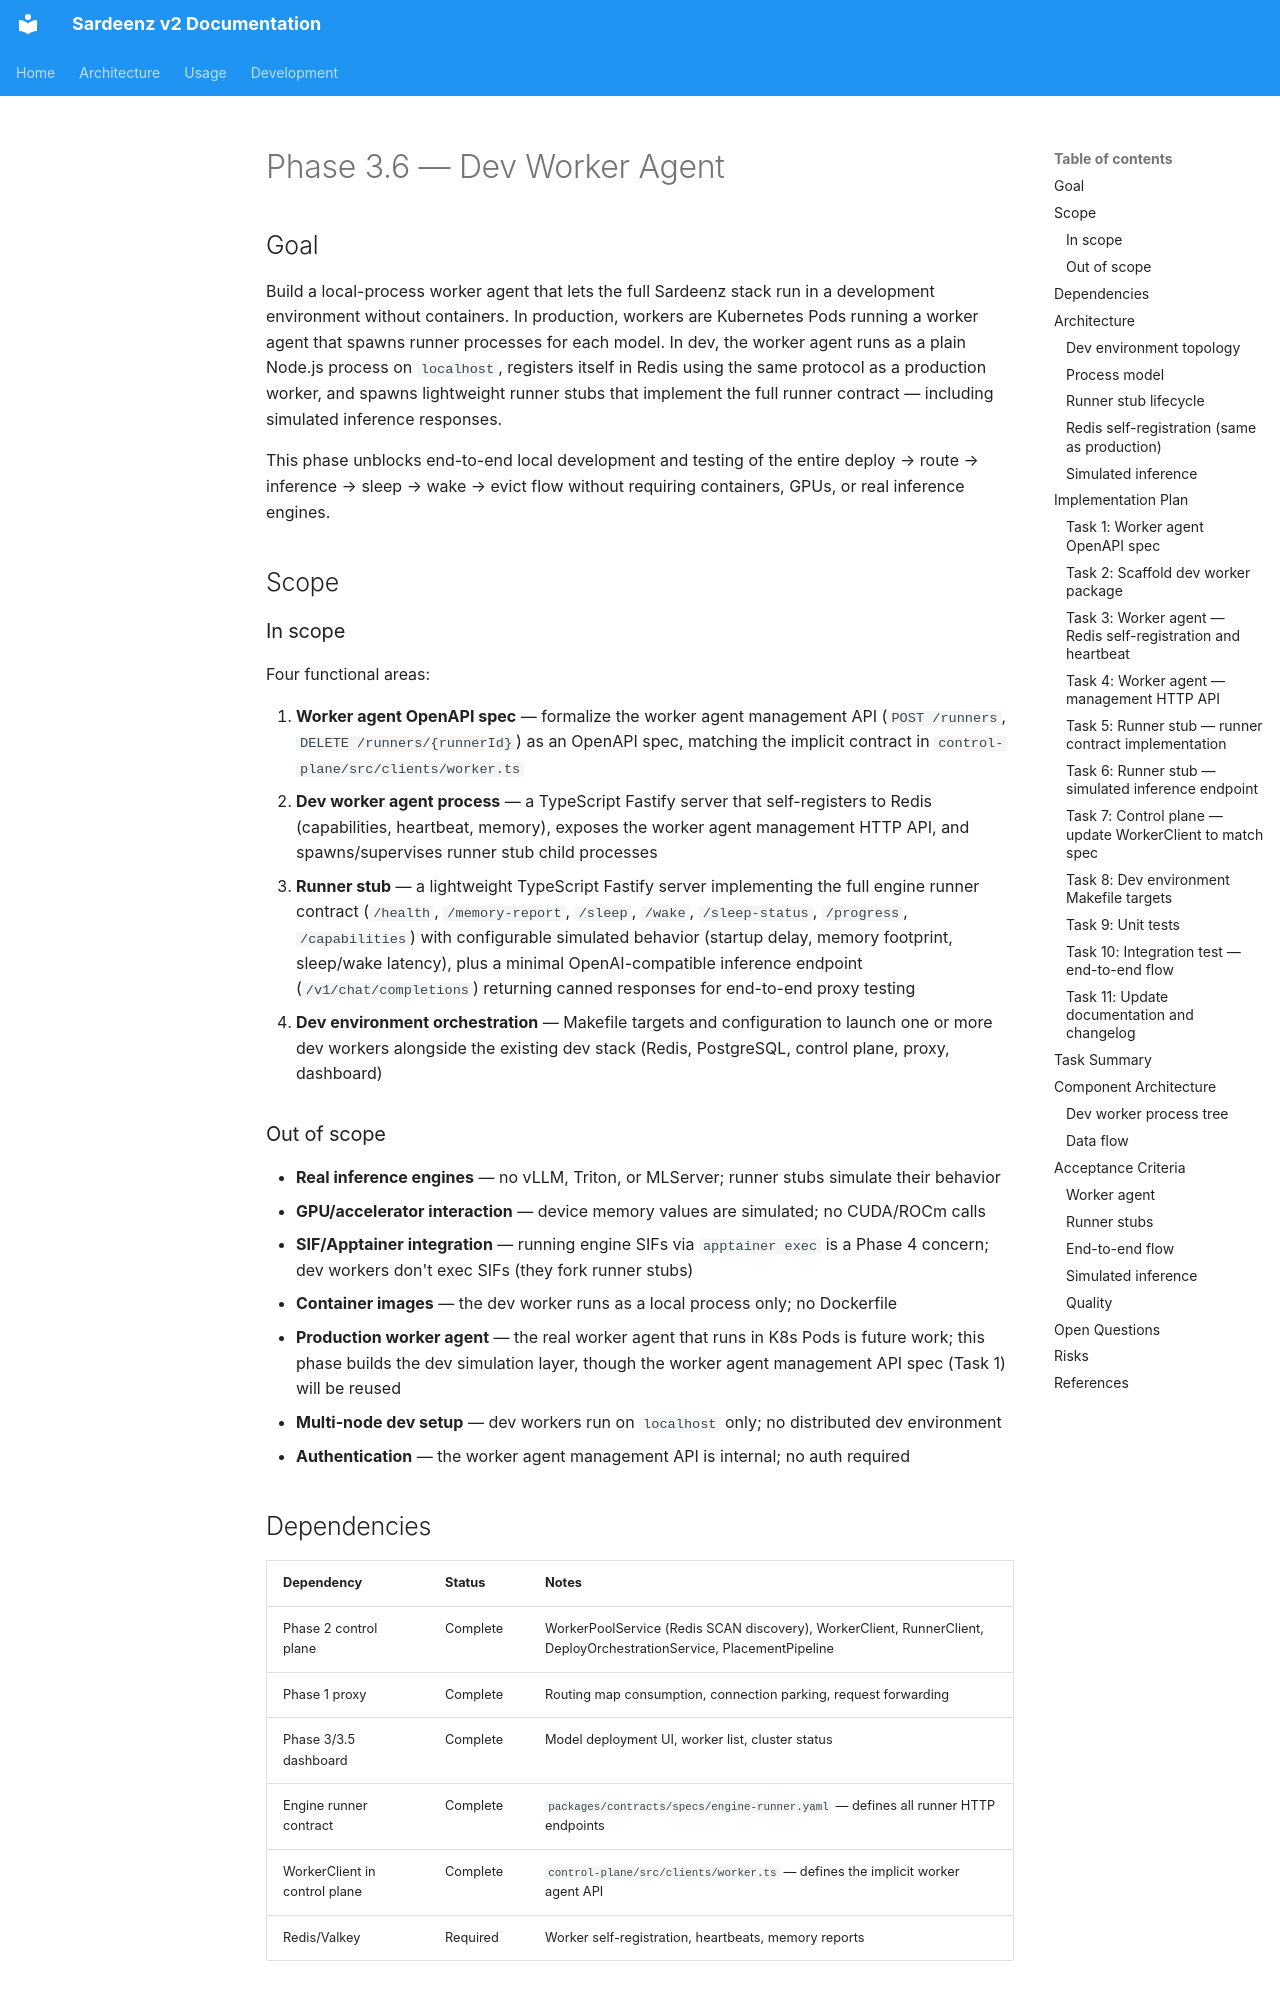

repository: rh-aiservices-bu/school-of-sardeenz · page: project/phase3.6/index.html · generator: mkdocs

# Phase 3.6 — Dev Worker Agent

## Goal

Build a local-process worker agent that lets the full Sardeenz stack run in a development environment without containers. In production, workers are Kubernetes Pods running a worker agent that spawns runner processes for each model. In dev, the worker agent runs as a plain Node.js process on `localhost`, registers itself in Redis using the same protocol as a production worker, and spawns lightweight runner stubs that implement the full runner contract — including simulated inference responses.

This phase unblocks end-to-end local development and testing of the entire deploy → route → inference → sleep → wake → evict flow without requiring containers, GPUs, or real inference engines.

## Scope

### In scope

Four functional areas:

1. **Worker agent OpenAPI spec** — formalize the worker agent management API (`POST /runners`, `DELETE /runners/{runnerId}`) as an OpenAPI spec, matching the implicit contract in `control-plane/src/clients/worker.ts`
2. **Dev worker agent process** — a TypeScript Fastify server that self-registers to Redis (capabilities, heartbeat, memory), exposes the worker agent management HTTP API, and spawns/supervises runner stub child processes
3. **Runner stub** — a lightweight TypeScript Fastify server implementing the full engine runner contract (`/health`, `/memory-report`, `/sleep`, `/wake`, `/sleep-status`, `/progress`, `/capabilities`) with configurable simulated behavior (startup delay, memory footprint, sleep/wake latency), plus a minimal OpenAI-compatible inference endpoint (`/v1/chat/completions`) returning canned responses for end-to-end proxy testing
4. **Dev environment orchestration** — Makefile targets and configuration to launch one or more dev workers alongside the existing dev stack (Redis, PostgreSQL, control plane, proxy, dashboard)

### Out of scope

- **Real inference engines** — no vLLM, Triton, or MLServer; runner stubs simulate their behavior
- **GPU/accelerator interaction** — device memory values are simulated; no CUDA/ROCm calls
- **SIF/Apptainer integration** — running engine SIFs via `apptainer exec` is a Phase 4 concern; dev workers don't exec SIFs (they fork runner stubs)
- **Container images** — the dev worker runs as a local process only; no Dockerfile
- **Production worker agent** — the real worker agent that runs in K8s Pods is future work; this phase builds the dev simulation layer, though the worker agent management API spec (Task 1) will be reused
- **Multi-node dev setup** — dev workers run on `localhost` only; no distributed dev environment
- **Authentication** — the worker agent management API is internal; no auth required
